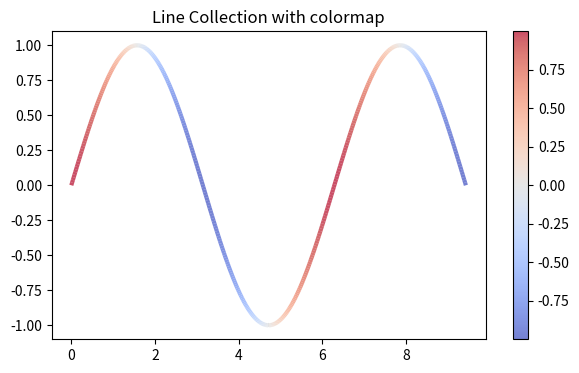

Recreate this plot in Python.
import matplotlib.pyplot as plt
import numpy as np
import matplotlib.collections as collections


x = np.linspace(0, 3 * np.pi, 500)
y = np.sin(x)

# Compute the first numerical derivative
dydx = np.cos(0.5 * (x[:-1] + x[1:]))

# Build a line collection, including the vector in the z direction
verts = np.array([x, y]).T.reshape(-1, 1, 2)
segments = np.concatenate([verts[:-1], verts[1:]], axis=1)

fig, ax = plt.subplots(figsize=(7, 4))
ax.add_collection(collections.LineCollection(segments, array=dydx, cmap='coolwarm', norm=plt.Normalize(dydx.min(), dydx.max()),
                  lw=3, alpha=0.7))
ax.autoscale()
fig.colorbar(ax.collections[0], ax=ax)
ax.set_title('Line Collection with colormap')

plt.show()